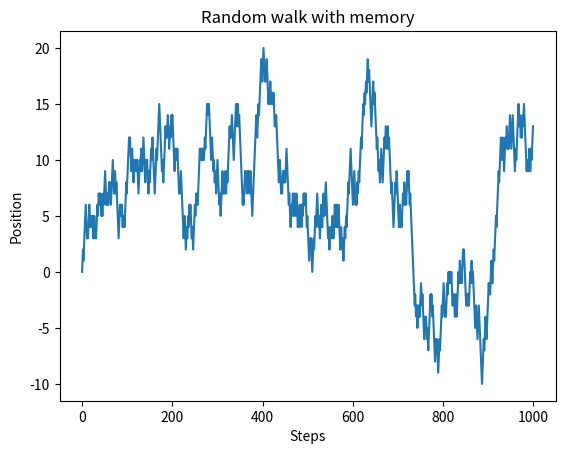

Write Python code to recreate this figure.
"""
Random walk with memory
[redacted]
"""

import numpy as np
import matplotlib.pyplot as plt 
import random

"""
Parameters
"""
#Initial position
X0 = 0

#First move right (+1)
q = 0.5

#Persistence probability
p = 0.6

#Steps
N = 1000

"""
Stochastic evolution equation
"""
#Position array
X = np.zeros(N)
X[0] = X0

#Array of random realisations in [0,1)
r = np.random.rand(N)

#List of history
history = []

#First step
if r[1]<= q:
    sigma = 1
else:
    sigma = -1
    
#Add to history
history.append(sigma)    

#Evolution at t=0
X[1] = X[0]+sigma

for idx in range(2, N):
    #Random choice from history
    sigma_k = random.choice(history)
    
    if r[idx]<= p:
        sigma = sigma_k
    else:
        sigma = -sigma_k
    
    #Add to history
    history.append(sigma)  

    #Update position
    X[idx] = X[idx-1]+sigma


"""
Plot random walk
"""

steps = np.arange(N) 
plt.title("Random walk with memory") 
plt.xlabel("Steps") 
plt.ylabel("Position") 
plt.plot(steps, X) 
plt.show()